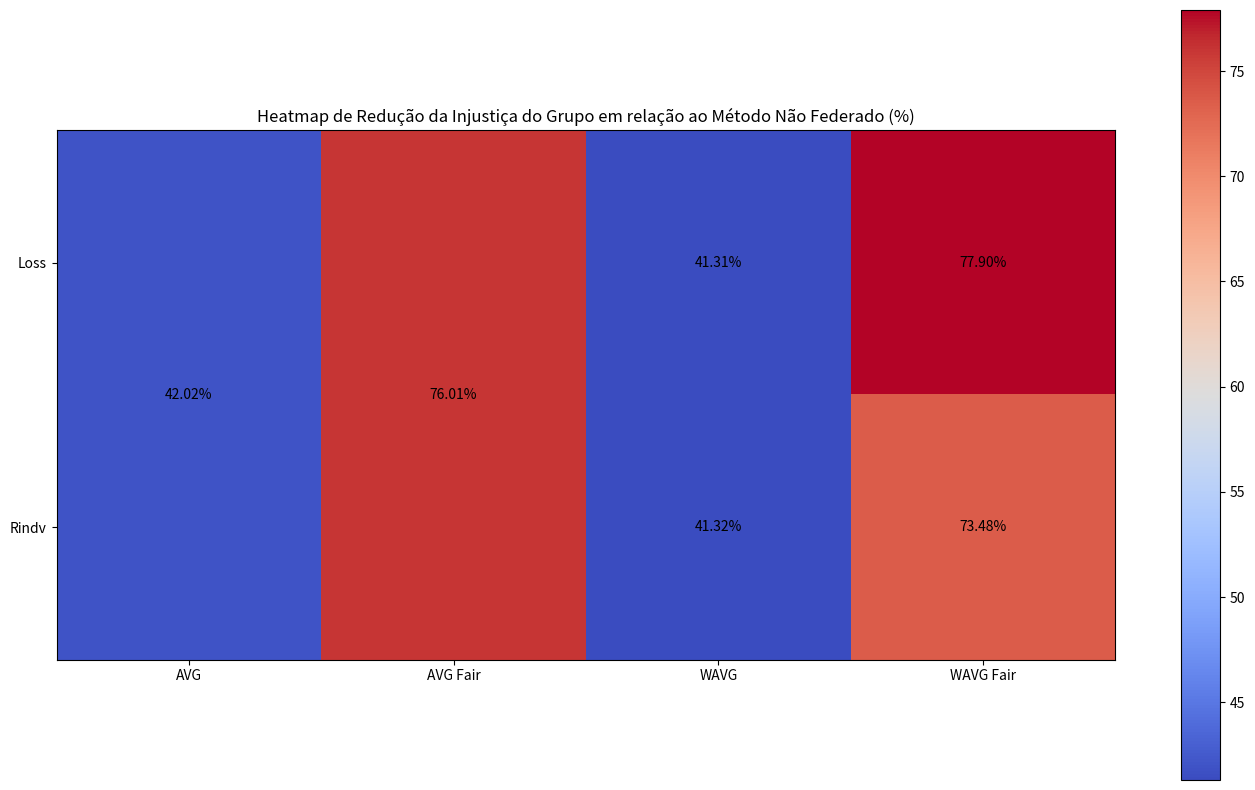

Source code (Python):
import matplotlib.pyplot as plt
import numpy as np

# Dados
categorias = ['AVG', 'AVG Fair', 'WAVG', 'WAVG Fair']

porcentagens_reducao = [
    42.02, 76.01, 41.31, 77.90,
    42.02, 76.01, 41.32, 73.48
]

# Reorganizando os dados em uma matriz 3x4 para o heatmap
dados_heatmap = np.array(porcentagens_reducao).reshape(2, 4)

# Configurações do heatmap
#fig, ax = plt.subplots(figsize=(10, 6))
fig, ax = plt.subplots(figsize=(14, 8))
im = ax.imshow(dados_heatmap, cmap='coolwarm')

ax.set_xticks(np.arange(len(categorias)))
ax.set_yticks(np.arange(2))
ax.set_xticklabels(categorias, rotation=0, ha='center')
ax.set_yticklabels(['Loss', 'Rindv'])

# Adicionando texto somente onde é necessário
for i in range(2):
    for j in range(4):
        # Aqui, omitimos as posições que não queremos mostrar (posição [1,1] para 58.13, [1,3] para 38.76)
        if (i, j) not in [(0, 0), (0, 1)]:
            if (i, j) in [(1, 0), (1, 1)]:
                ax.text(j, i-0.5, f'{dados_heatmap[i, j]:.2f}%', ha='center', va='center', color='black')
            else:
                ax.text(j, i, f'{dados_heatmap[i, j]:.2f}%', ha='center', va='center', color='black')
        
plt.colorbar(im, ax=ax)
plt.title('Heatmap de Redução da Injustiça do Grupo em relação ao Método Não Federado (%)')
plt.tight_layout()
plt.show()
